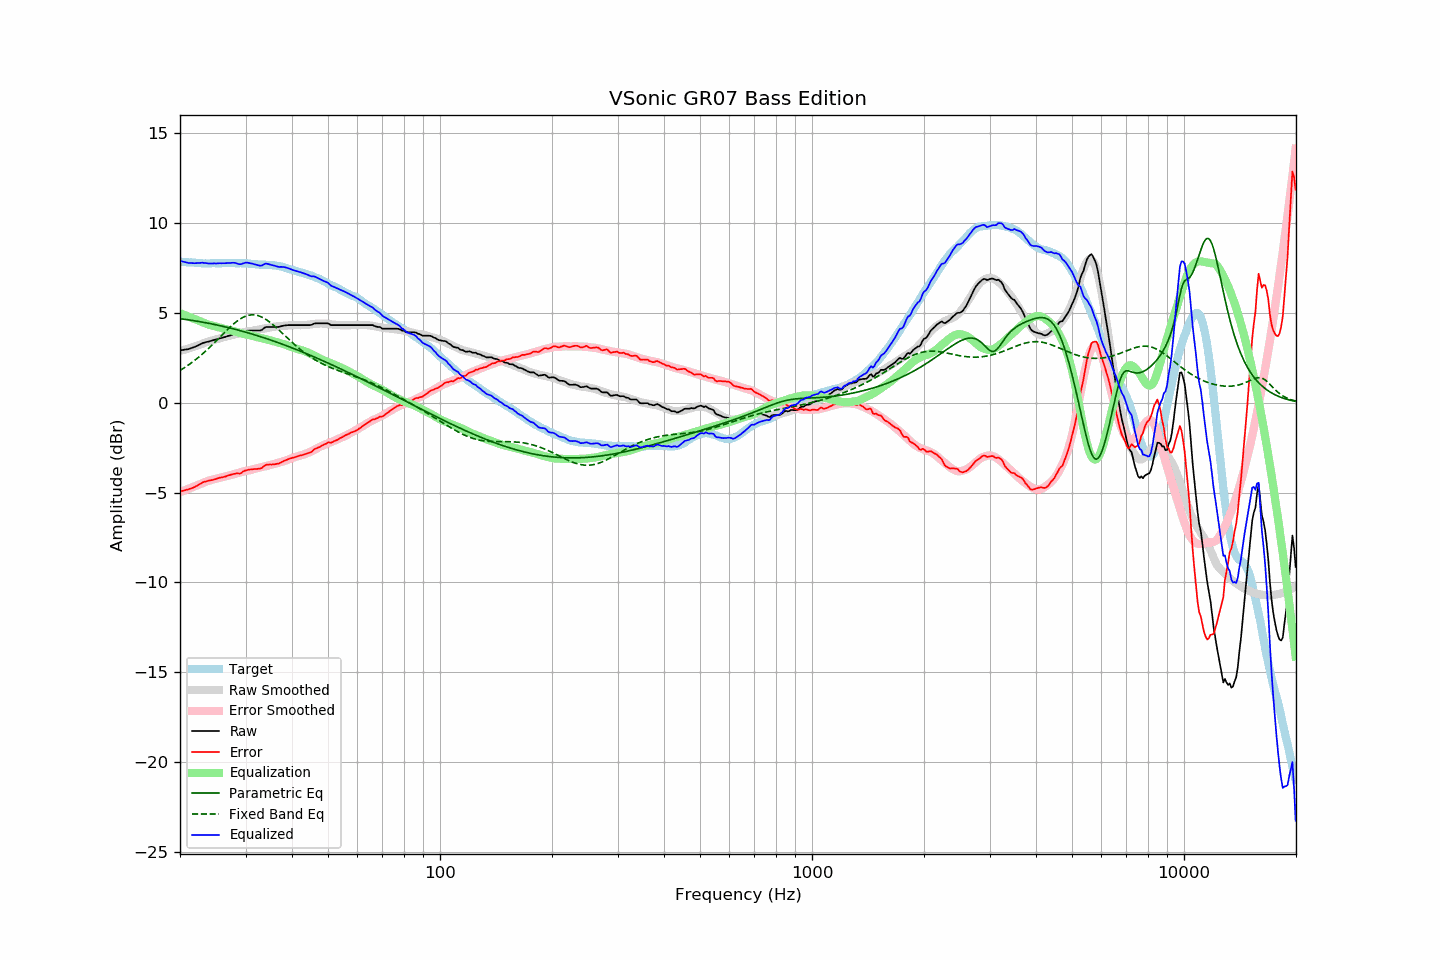

Source data for this figure (header and first rows):
frequency, raw, error, smoothed, error_smoothed, equalization, parametric_eq, fixed_band_eq, equalized_raw, equalized_smoothed, target
20.00, 2.91, -4.94, 2.88, -4.98, 4.98, 4.67, 1.79, 7.89, 7.85, 7.85
20.20, 2.92, -4.92, 2.90, -4.94, 4.94, 4.66, 1.85, 7.87, 7.84, 7.84
20.40, 2.93, -4.90, 2.93, -4.91, 4.91, 4.65, 1.90, 7.84, 7.83, 7.83
20.61, 2.95, -4.88, 2.95, -4.87, 4.87, 4.64, 1.96, 7.83, 7.82, 7.83
20.81, 2.96, -4.85, 2.98, -4.84, 4.84, 4.62, 2.02, 7.80, 7.82, 7.81
21.02, 2.97, -4.84, 3.01, -4.80, 4.80, 4.61, 2.08, 7.78, 7.81, 7.81
21.23, 3.00, -4.80, 3.03, -4.77, 4.77, 4.60, 2.14, 7.77, 7.80, 7.80
21.44, 3.03, -4.77, 3.06, -4.73, 4.73, 4.58, 2.21, 7.77, 7.79, 7.81
21.66, 3.06, -4.74, 3.09, -4.70, 4.70, 4.57, 2.28, 7.76, 7.79, 7.80
21.87, 3.09, -4.69, 3.12, -4.66, 4.66, 4.56, 2.34, 7.76, 7.78, 7.79
22.09, 3.13, -4.64, 3.15, -4.63, 4.63, 4.54, 2.41, 7.76, 7.78, 7.78
22.31, 3.17, -4.60, 3.18, -4.59, 4.59, 4.53, 2.49, 7.77, 7.77, 7.78
22.54, 3.22, -4.55, 3.21, -4.55, 4.55, 4.51, 2.56, 7.78, 7.77, 7.77
22.76, 3.26, -4.49, 3.25, -4.51, 4.51, 4.50, 2.64, 7.78, 7.76, 7.76
22.99, 3.31, -4.44, 3.28, -4.47, 4.47, 4.48, 2.71, 7.79, 7.76, 7.75
23.22, 3.33, -4.41, 3.32, -4.44, 4.44, 4.46, 2.79, 7.77, 7.75, 7.74
23.45, 3.36, -4.39, 3.35, -4.40, 4.40, 4.45, 2.87, 7.77, 7.75, 7.75
23.69, 3.38, -4.36, 3.38, -4.37, 4.37, 4.43, 2.96, 7.75, 7.75, 7.74
23.92, 3.40, -4.34, 3.41, -4.34, 4.34, 4.41, 3.04, 7.74, 7.75, 7.74
24.16, 3.43, -4.32, 3.44, -4.31, 4.31, 4.39, 3.13, 7.75, 7.75, 7.75
24.40, 3.45, -4.30, 3.46, -4.29, 4.29, 4.38, 3.21, 7.74, 7.75, 7.76
24.65, 3.48, -4.28, 3.49, -4.26, 4.26, 4.36, 3.30, 7.75, 7.75, 7.76
24.89, 3.50, -4.25, 3.51, -4.24, 4.24, 4.34, 3.39, 7.75, 7.75, 7.76
25.14, 3.52, -4.22, 3.53, -4.22, 4.22, 4.32, 3.48, 7.74, 7.75, 7.75
25.39, 3.55, -4.19, 3.56, -4.20, 4.20, 4.30, 3.57, 7.75, 7.76, 7.75
25.65, 3.58, -4.17, 3.58, -4.18, 4.18, 4.28, 3.66, 7.76, 7.76, 7.75
25.91, 3.60, -4.16, 3.61, -4.15, 4.15, 4.26, 3.75, 7.75, 7.76, 7.76
26.16, 3.63, -4.14, 3.64, -4.12, 4.12, 4.24, 3.85, 7.76, 7.76, 7.77
26.43, 3.65, -4.12, 3.66, -4.10, 4.10, 4.22, 3.93, 7.76, 7.76, 7.77
26.69, 3.68, -4.09, 3.68, -4.08, 4.08, 4.20, 4.02, 7.77, 7.76, 7.77
26.96, 3.71, -4.05, 3.70, -4.06, 4.06, 4.18, 4.11, 7.77, 7.76, 7.76
27.23, 3.73, -4.03, 3.72, -4.04, 4.04, 4.16, 4.20, 7.77, 7.76, 7.76
27.50, 3.76, -4.00, 3.75, -4.01, 4.01, 4.13, 4.28, 7.78, 7.76, 7.76
27.77, 3.79, -3.98, 3.77, -3.99, 3.99, 4.11, 4.36, 7.78, 7.76, 7.77
28.05, 3.81, -3.96, 3.80, -3.97, 3.97, 4.09, 4.43, 7.78, 7.76, 7.77
28.33, 3.81, -3.94, 3.82, -3.94, 3.94, 4.06, 4.50, 7.75, 7.76, 7.75
28.62, 3.81, -3.94, 3.85, -3.91, 3.91, 4.04, 4.57, 7.73, 7.76, 7.75
28.90, 3.81, -3.95, 3.87, -3.89, 3.89, 4.02, 4.63, 7.70, 7.76, 7.76
29.19, 3.84, -3.92, 3.89, -3.86, 3.86, 3.99, 4.69, 7.71, 7.76, 7.76
29.48, 3.90, -3.84, 3.91, -3.84, 3.84, 3.97, 4.74, 7.74, 7.75, 7.75
29.78, 3.95, -3.80, 3.93, -3.82, 3.82, 3.94, 4.78, 7.77, 7.75, 7.75
30.08, 3.99, -3.77, 3.94, -3.80, 3.80, 3.92, 4.82, 7.79, 7.74, 7.76
30.38, 4.00, -3.75, 3.96, -3.78, 3.78, 3.89, 4.85, 7.79, 7.74, 7.75
30.68, 4.00, -3.73, 3.97, -3.76, 3.76, 3.87, 4.87, 7.77, 7.73, 7.73
30.99, 4.01, -3.72, 3.98, -3.74, 3.74, 3.84, 4.88, 7.76, 7.73, 7.73
31.30, 4.01, -3.71, 4.00, -3.72, 3.72, 3.81, 4.89, 7.73, 7.72, 7.72
31.61, 4.01, -3.70, 4.02, -3.69, 3.69, 3.79, 4.88, 7.71, 7.71, 7.71
31.93, 4.01, -3.69, 4.04, -3.67, 3.67, 3.76, 4.87, 7.68, 7.71, 7.70
32.24, 4.01, -3.69, 4.06, -3.64, 3.64, 3.73, 4.85, 7.66, 7.70, 7.70
32.57, 4.01, -3.67, 4.07, -3.62, 3.62, 3.70, 4.83, 7.64, 7.69, 7.68
32.89, 4.01, -3.67, 4.09, -3.60, 3.60, 3.67, 4.79, 7.62, 7.69, 7.68
33.22, 4.05, -3.62, 4.10, -3.58, 3.58, 3.65, 4.75, 7.63, 7.68, 7.68
33.55, 4.12, -3.54, 4.12, -3.56, 3.56, 3.62, 4.71, 7.68, 7.68, 7.67
33.89, 4.19, -3.49, 4.13, -3.54, 3.54, 3.59, 4.66, 7.73, 7.67, 7.68
34.23, 4.21, -3.45, 4.15, -3.52, 3.52, 3.56, 4.60, 7.73, 7.67, 7.66
34.57, 4.21, -3.45, 4.17, -3.49, 3.49, 3.53, 4.54, 7.71, 7.66, 7.66
34.92, 4.21, -3.44, 4.18, -3.47, 3.47, 3.50, 4.47, 7.69, 7.66, 7.65
35.27, 4.21, -3.45, 4.20, -3.45, 3.45, 3.47, 4.40, 7.66, 7.65, 7.66
35.62, 4.21, -3.43, 4.22, -3.42, 3.42, 3.43, 4.32, 7.64, 7.64, 7.64
35.97, 4.21, -3.43, 4.23, -3.40, 3.40, 3.40, 4.24, 7.61, 7.63, 7.64
... 635 more rows
